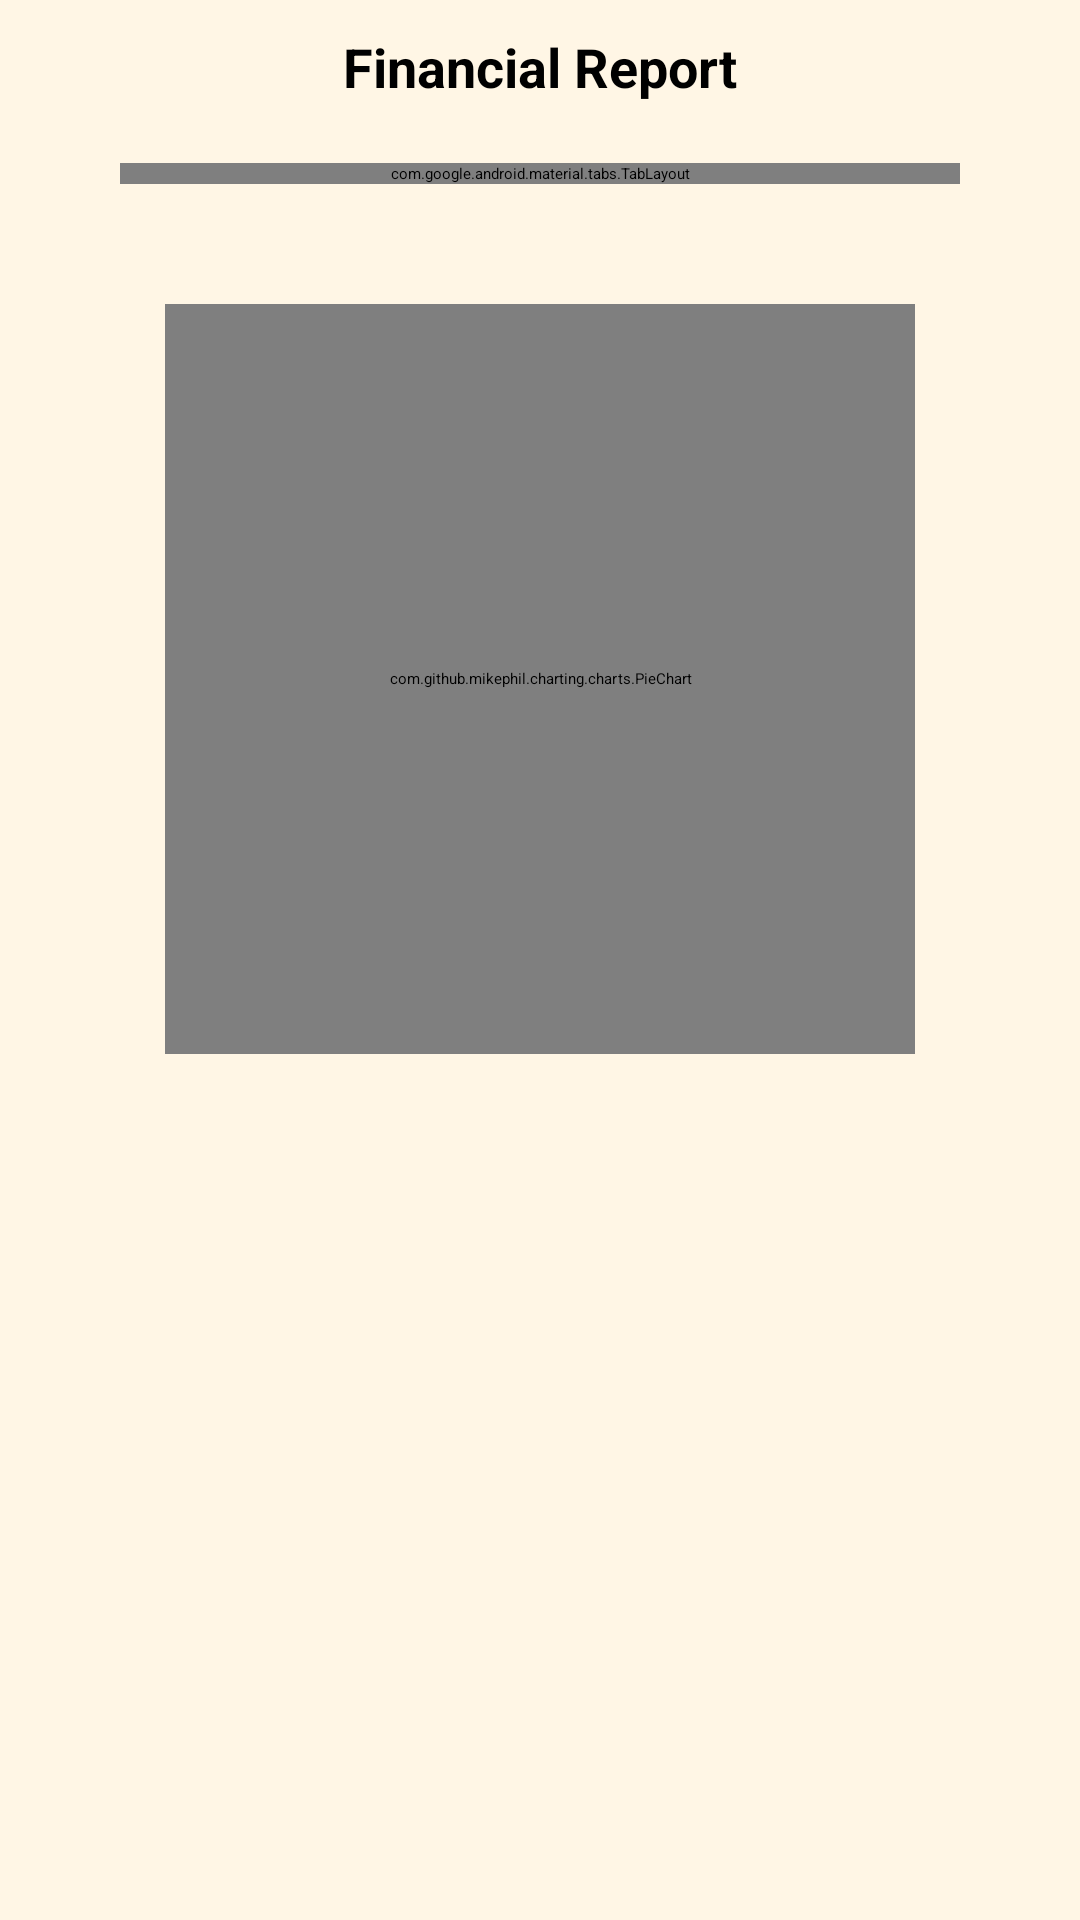

Here is an Android app screen rendered from its layout file. Give the layout XML and the strings, colors and styles it references.
<!-- AndroidManifest.xml: application theme Theme.MoneyManagement -->
<!-- res/layout/fragment_statitics.xml -->
<?xml version="1.0" encoding="utf-8"?>
<LinearLayout xmlns:android="http://schemas.android.com/apk/res/android"
    android:layout_height="match_parent"
    android:layout_width="match_parent"
    xmlns:app="http://schemas.android.com/apk/res-auto"
    android:orientation="vertical"
    android:background="@color/linear_gradient100">

    <ScrollView
        android:layout_width="match_parent"
        android:layout_height="match_parent">

        <LinearLayout
            android:layout_width="match_parent"
            android:layout_height="wrap_content"
            android:orientation="vertical"
            android:gravity="center">


            <TextView
                android:layout_width="match_parent"
                android:layout_height="wrap_content"
                android:text="Financial Report"
                android:textAppearance="@style/SmallText_4"
                android:textStyle="bold"
                android:textAlignment="center"
                android:layout_marginVertical="10dp"/>

            <LinearLayout
                android:layout_width="380dp"
                android:layout_height="wrap_content"
                android:orientation="vertical">
                <com.google.android.material.tabs.TabLayout
                    android:id="@+id/tab_layout"
                    android:layout_width="match_parent"
                    android:layout_height="wrap_content"
                    android:layout_marginVertical="10dp"
                    android:layout_marginHorizontal="50dp"
                    android:background="@drawable/fixcolor_tablayout1"
                    app:tabBackground="@animator/color_tab_layout"
                    app:tabTextAppearance="@style/ThinText"
                    app:tabTextColor="@color/black"
                    app:tabSelectedTextColor="@color/white"
                    app:tabIndicatorHeight="0dp"
                    app:tabRippleColor="@color/red">

                </com.google.android.material.tabs.TabLayout>
                <androidx.viewpager2.widget.ViewPager2
                    android:id="@+id/view_pager"
                    android:layout_width="match_parent"
                    android:layout_height="wrap_content" />
            </LinearLayout>

            <com.github.mikephil.charting.charts.PieChart
                android:id="@+id/pie_chart"
                android:layout_width="250dp"
                android:layout_height="250dp"
                android:layout_marginVertical="30dp"/>


        </LinearLayout>

    </ScrollView>


</LinearLayout>
<!-- resources referenced by this layout -->
<resources>
  <color name="black">#FF000000</color>
  <color name="linear_gradient100">#FFFFF6E5</color>
  <color name="red">#FFFD3C4A</color>
  <color name="white">#FFFFFFFF</color>
  <!-- drawable fixcolor_tablayout1 (drawable) -->
  <?xml version="1.0" encoding="utf-8"?>
  <shape xmlns:android="http://schemas.android.com/apk/res/android"
      android:shape="rectangle">
  
      <corners android:radius="350dp" />
      <solid android:color="@color/smoke_color" />
  
  </shape>
  <style name="SmallText_4">
          <item name="android:textSize">18sp</item>
          <item name="android:textStyle">normal</item>
          <item name="android:textColor">@color/black</item>
          <item name="android:fontFamily">sans-serif</item>
      </style>
  <style name="ThinText">
          <item name="android:textSize">16sp</item>
          <item name="android:textStyle">normal</item>
          <item name="android:textColor">@color/black</item>
          <item name="android:fontFamily">sans-serif</item>
      </style>
  <color name="smoke_color">#FFF1F1FA</color>
</resources>
